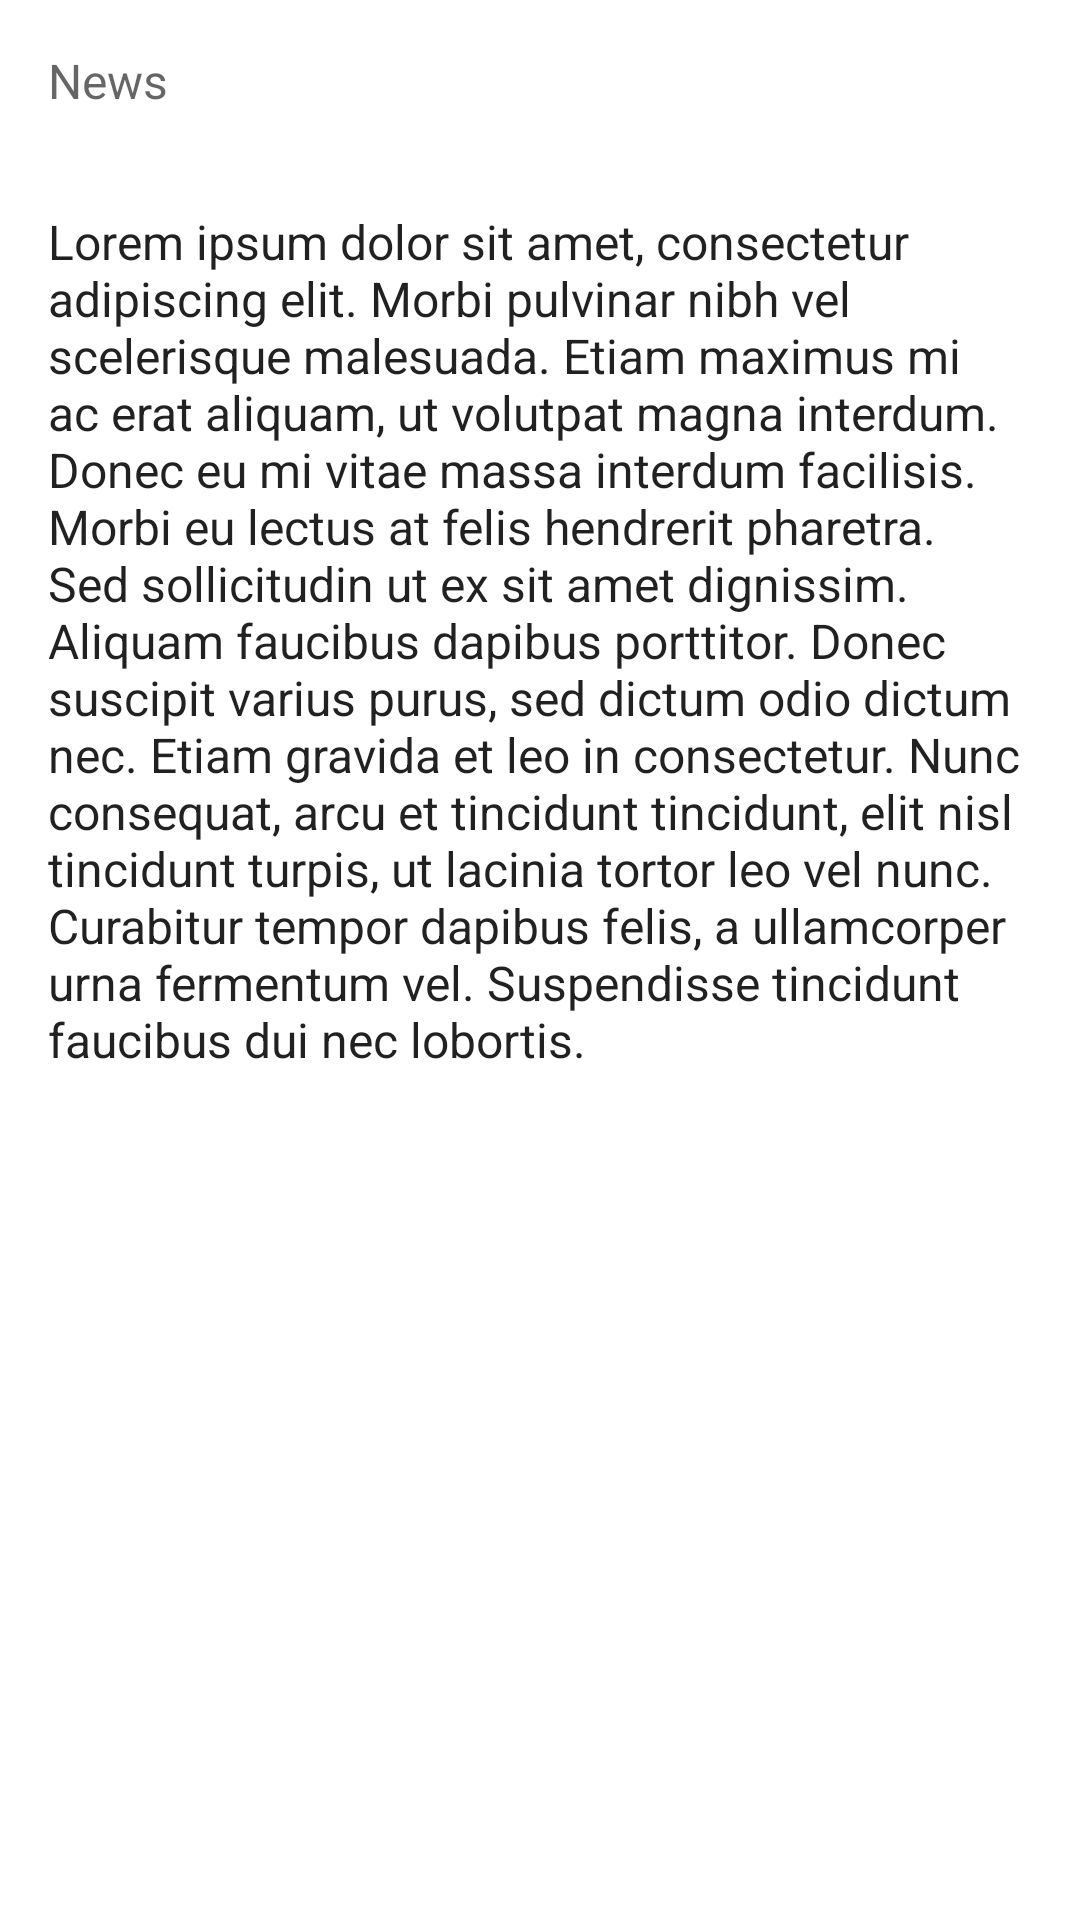

Android layout source for this screen:
<!-- AndroidManifest.xml: application theme Theme.Topic9_RecyclerView_and_Cards -->
<!-- res/layout/activity_detail.xml -->
<?xml version="1.0" encoding="utf-8"?>
<ScrollView
    xmlns:android="http://schemas.android.com/apk/res/android"
    android:layout_width="match_parent"
    android:layout_height="match_parent" >

<RelativeLayout
    xmlns:app="http://schemas.android.com/apk/res-auto"
    xmlns:tools="http://schemas.android.com/tools"
    android:layout_width="match_parent"
    android:layout_height="wrap_content"
    tools:context=".DetailActivity">
    <ImageView
        android:id="@+id/sportsImageDetail"
        android:layout_width="match_parent"
        android:layout_height="wrap_content"
        android:adjustViewBounds="true" />

    <TextView
        android:layout_width="wrap_content"
        android:layout_height="wrap_content"
        android:id="@+id/titleDetail"
        android:text="@string/title_placeholder"
        android:padding="16dp"
        style="@style/SportsDetailTitle"
        android:layout_alignBottom = "@id/sportsImageDetail"
        android:theme= "@style/ThemeOverlay.AppCompat.Dark"/>
    <TextView
        android:layout_width="wrap_content"
        android:layout_height="wrap_content"
        android:id="@+id/newsTitleDetail"
        android:text="@string/news_placeholder"
        android:padding="16dp"
        style="@style/SportsDetailText"
        android:layout_below = "@id/sportsImageDetail"
        android:textColor = "?android:textColorSecondary"/>
    <TextView
        android:layout_width="wrap_content"
        android:layout_height="wrap_content"
        android:id="@+id/subTitleDetail"
        android:text="Lorem ipsum dolor sit amet, consectetur adipiscing elit. Morbi pulvinar nibh vel scelerisque malesuada. Etiam maximus mi ac erat aliquam, ut volutpat magna interdum. Donec eu mi vitae massa interdum facilisis. Morbi eu lectus at felis hendrerit pharetra. Sed sollicitudin ut ex sit amet dignissim. Aliquam faucibus dapibus porttitor. Donec suscipit varius purus, sed dictum odio dictum nec. Etiam gravida et leo in consectetur. Nunc consequat, arcu et tincidunt tincidunt, elit nisl tincidunt turpis, ut lacinia tortor leo vel nunc. Curabitur tempor dapibus felis, a ullamcorper urna fermentum vel. Suspendisse tincidunt faucibus dui nec lobortis."
        android:padding="16dp"
        style="@style/SportsDetailText"
        android:layout_below = "@id/newsTitleDetail"/>
</RelativeLayout>

</ScrollView>
<!-- resources referenced by this layout -->
<resources>
  <string name="news_placeholder">News</string>
  <string name="title_placeholder">Title</string>
  <style name="SportsDetailText" parent="TextAppearance.AppCompat.Subhead">
          
      </style>
  <style name="SportsDetailTitle" parent="TextAppearance.AppCompat.Headline">
          
      </style>
  <style name="Theme.Topic9_RecyclerView_and_Cards" parent="Theme.MaterialComponents.DayNight.DarkActionBar">
          
          <item name="colorPrimary">@color/purple_500</item>
          <item name="colorPrimaryVariant">@color/purple_700</item>
          <item name="colorOnPrimary">@color/white</item>
          
          <item name="colorSecondary">@color/teal_200</item>
          <item name="colorSecondaryVariant">@color/teal_700</item>
          <item name="colorOnSecondary">@color/black</item>
          
          <item name="android:statusBarColor" tools:targetApi="l">?attr/colorPrimaryVariant</item>
          
      </style>
  <color name="purple_500">#FF6200EE</color>
  <color name="purple_700">#FF3700B3</color>
  <color name="white">#FFFFFFFF</color>
  <color name="teal_200">#FF03DAC5</color>
  <color name="teal_700">#FF018786</color>
  <color name="black">#FF000000</color>
</resources>
